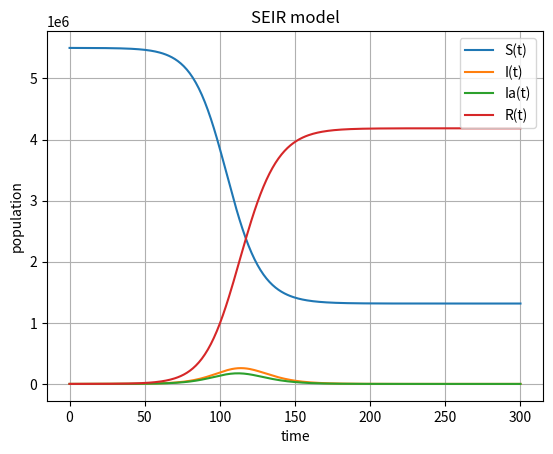

Source code (Python):
# 
# 
# [redacted]
# [email redacted]
# [redacted]
# 
#

# Problem 2

# importerer pakker
import numpy as np
import matplotlib.pyplot as plt
from scipy.integrate import solve_ivp

# a)

# definerer class SEIR
class SEIR:
    # definerer __init__
    def __init__(self, beta=0.33, r_ia=0.1,
                 r_e2=1.25, lmbda_1=0.33,
                 lmbda_2=0.5, p_a=0.4, mu=0.2):
        if isinstance(beta, (float, int)):
            self.beta = lambda t: beta  # Convert constant beta to a callable function
        elif callable(beta):
            self.beta = beta  # Use beta directly if it’s already callable
        else:
            # må benytte beta float, int, eller kallbar funksjon 
            raise ValueError("beta must be float/int/callable function")

        self.r_ia = r_ia
        self.r_e2 = r_e2
        self.lmbda_1 = lmbda_1
        self.lmbda_2 = lmbda_2
        self.p_a = p_a
        self.mu = mu
        
    # definerer __call__
    def __call__(self, t, u):
        beta = self.beta(t)  # Evaluate beta as a function of time
        
        r_ia = self.r_ia
        r_e2 = self.r_e2
        lmbda_1 = self.lmbda_1
        lmbda_2 = self.lmbda_2
        p_a = self.p_a
        mu = self.mu

        # setter verdier for S, E1, E2, I, Ia, R i tuppelen u
        S, E1, E2, I, Ia, R = u
        N = sum(u)

        # bergener de deriverte til S, E1, E2, I, Ia og R
        dS = -beta * S * I / N - r_ia * beta * S * Ia / N - r_e2 * beta * S * E2 / N
        dE1 = beta * S * I / N + r_ia * beta * S * Ia / N + r_e2 * beta * S * E2 / N - lmbda_1 * E1
        dE2 = lmbda_1 * (1 - p_a) * E1 - lmbda_2 * E2
        dI = lmbda_2 * E2 - mu * I
        dIa = lmbda_1 * p_a * E1 - mu * Ia
        dR = mu * (I + Ia)

        # returnerer de deriverte
        return [dS, dE1, dE2, dI, dIa, dR] 
    
# b) 

# definerer test_SEIR_beta_const 
# som benytter en konstant verdi for beta
def test_SEIR_beta_const():
    # setter her beta til konstant verdi 0.33
    model = SEIR(beta=0.33)
    # setter t til 0 og initierer tuppelen u
    # med 1'ere
    t = 0
    u = [1, 1, 1, 1, 1, 1]

    # passerer argumentet t og u gjennom modellen SEIR
    output = model(t, u)
    beta, r_ia, r_e2 = model.beta(t), model.r_ia, model.r_e2
    lmbda_1, lmbda_2, p_a, mu = model.lmbda_1, model.lmbda_2, model.p_a, model.mu

    # fyller tuppelen u med verdier fra S, E1, E2, I, Ia og R
    S, E1, E2, I, Ia, R = u
    N = sum(u)

    # bergener de forventede verdiene
    expected = [
        -beta * S * I / N - r_ia * beta * S * Ia / N - r_e2 * beta * S * E2 / N,
        beta * S * I / N + r_ia * beta * S * Ia / N + r_e2 * beta * S * E2 / N - lmbda_1 * E1,
        lmbda_1 * (1 - p_a) * E1 - lmbda_2 * E2,
        lmbda_2 * E2 - mu * I,
        lmbda_1 * p_a * E1 - mu * Ia,
        mu * (I + Ia)
    ]

    # setter toleransen til e-10
    tol = 1e-10

    # undersøker om den faktiske verdien er innenfor 
    # toleransen til feilmargin for de beregnede verdiene
    for i, (computed, exp) in enumerate(zip(output, expected)):
        assert abs(computed - exp) < tol

    # printer hvis testen passeres
    print(f"test_SEIR_beta_const passed with a toleranse of {tol}")

# definerer funksjon hvor beta er variabel
def test_SEIR_beta_var():

    # lager en betafunction hvor beta
    # er variabel for verdier av t
    def betafunction(t):
        return 0.5 if t < 10 else 0.2

    # setter modell til SEIR
    # og benytter dynamisk betaverdi
    # fra betafunction
    model = SEIR(beta=betafunction)
    t1, t2 = 5, 15
    u = [1, 1, 1, 1, 1, 1]

    # henter output fra de to modellene
    output1 = model(t1, u)
    output2 = model(t2, u)

    # gjennomfører en bergening for beta1 
    beta1 = betafunction(t1)
    S, E1, E2, I, Ia, R = u
    N = sum(u)

    # forventet verdi
    expected1 = [
        -beta1 * S * I / N - model.r_ia * beta1 * S * Ia / N - model.r_e2 * beta1 * S * E2 / N,
        beta1 * S * I / N + model.r_ia * beta1 * S * Ia / N + model.r_e2 * beta1 * S * E2 / N - model.lmbda_1 * E1,
        model.lmbda_1 * (1 - model.p_a) * E1 - model.lmbda_2 * E2,
        model.lmbda_2 * E2 - model.mu * I,
        model.lmbda_1 * model.p_a * E1 - model.mu * Ia,
        model.mu * (I + Ia)
    ]

    # gjennomfører en beregning for beta2
    beta2 = betafunction(t2)
    # forventet verdi
    expected2 = [
        -beta2 * S * I / N - model.r_ia * beta2 * S * Ia / N - model.r_e2 * beta2 * S * E2 / N,
        beta2 * S * I / N + model.r_ia * beta2 * S * Ia / N + model.r_e2 * beta2 * S * E2 / N - model.lmbda_1 * E1,
        model.lmbda_1 * (1 - model.p_a) * E1 - model.lmbda_2 * E2,
        model.lmbda_2 * E2 - model.mu * I,
        model.lmbda_1 * model.p_a * E1 - model.mu * Ia,
        model.mu * (I + Ia)
    ]

    # setter toleransen til e-10
    tol = 1e-10
    # beregner om faktisk verdi og beregnet verdi
    # er tilstrekkelig like for både beta1 og beta2
    for i, (computed, exp) in enumerate(zip(output1, expected1)):
        assert abs(computed - exp) < tol
    for i, (computed, exp) in enumerate(zip(output2, expected2)):
        assert abs(computed - exp) < tol

    # printer dersom testen er passert
    print(f"test_SEIR_beta_var passed with a tolerance of {tol}!")

# run tests
test_SEIR_beta_const()
test_SEIR_beta_var()

"""Kjøreeksempel:"""
"""test_SEIR_beta_const passed with a toleranse of 1e-10"""
"""test_SEIR_beta_var passed with a tolerance of 1e-10!"""
"""max antall smittede 258467.87"""

# c)

# definerer funksjonene solve_SEIR
def solve_SEIR(T, dt, S_0, E2_0, beta):
    
    # beta som en kallbar funksjon
    model = SEIR(beta=beta)
    
    # initialiserer en tuppel med 
    # verdier for S_0 og E2_0, ellers 0'ere
    initial = [S_0, 0, E2_0, 0, 0, 0]
    timeval = np.arange(0, T + dt, dt)
    
    # løser SEUR  ved å bruke scipy.integrate sin solve_ivp
    solution = solve_ivp(model, (0, T), initial, t_eval=timeval, method='RK45')
    
    # henter ut løsningen
    t = solution.t
    u = solution.y.T

    # returnerer løsningen for t og u 
    return t, u

# d)

# definerer en plottefunksjon for SEIR for 
# komponentene S, I, Ia og R
def plot_SEIR(t, u, components=['S','I','Ia','R']):

    # setter inn tilsvarende verdier for
    # S, E1, E2, I, Ia og R
    component_map = {
        'S': 0,
        'E1': 1,
        'E2': 2,
        'I': 3,
        'Ia': 4,
        'R': 5
    }
    
    # plotter komponentene i en for-løkke
    for component in components:
        # plotter hvis de er gyldige ...
        if component in component_map:
            plt.plot(t, u[:, component_map[component]], label=f"{component}(t)")
        # ... feilmelding hvis ikke
        else:
            raise ValueError(f"non-valid component {component}")
        
    # setter opp et pyplot fra matplotlib
    plt.xlabel('time')
    plt.ylabel('population')
    plt.legend()
    plt.grid(True)
    plt.title('SEIR model')
    # viser plottet
    plt.show()

"""Kjøreeksempel:"""
"""intet"""

# e)

# kjører solve_SEIR og plot_SEIR med argumentene
# T, dt, S_0, E2_0, beta, t og u
if __name__ == "__main__":
    t, u = solve_SEIR(T=300, dt=1.0, S_0=5.5e6, E2_0=100, beta=0.4)
    plot_SEIR(t, u)
    smittetopp = max(u[:,3])
    print(f'max antall smittede {smittetopp:.2f}')

"""Kjøreeksempel:"""
"""viser et plot lignende det fra prosjektbeskrivelsen"""